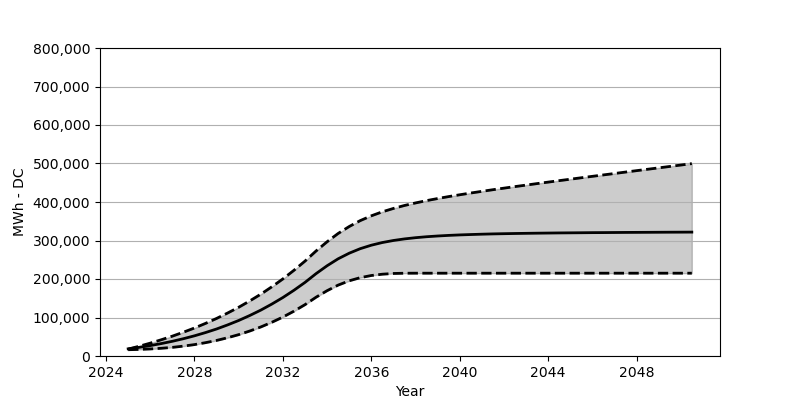

The file beside this chart, header and first rows:
Date, Low, Base, High
2025-01, 16319, 18566, 17937
2025-07, 17082, 22473, 25349
2026-01, 18298, 27071, 33421
2026-07, 20040, 32266, 42173
2027-01, 22422, 38215, 51575
2027-07, 25617, 44864, 61750
2028-01, 29617, 52410, 72749
2028-07, 34607, 60842, 84687
2029-01, 40452, 70203, 97603
2029-07, 47431, 80707, 111572
2030-01, 55482, 92274, 126612
2030-07, 64822, 105057, 142931
2031-01, 75419, 119190, 160569
2031-07, 87511, 134756, 179641
2032-01, 101129, 151889, 200217
2032-07, 116376, 170662, 222515
2033-01, 133457, 191238, 246586
2033-07, 152590, 213804, 272677
2034-01, 169724, 234483, 296820
2034-07, 184104, 252390, 318201
2035-01, 195331, 267028, 336354
2035-07, 203454, 278708, 351611
2036-01, 209072, 287790, 364116
2036-07, 212464, 294728, 374548
2037-01, 214361, 300057, 383342
2037-07, 214969, 304098, 390950
2038-01, 215072, 307294, 397599
2038-07, 215072, 309768, 403568
2039-01, 215072, 311696, 409011
2039-07, 215072, 313253, 414072
2040-01, 215072, 314520, 418794
2040-07, 215072, 315490, 423330
2041-01, 215072, 316386, 427690
2041-07, 215072, 317129, 431917
2042-01, 215072, 317685, 435999
2042-07, 215072, 318201, 440030
2043-01, 215072, 318623, 443906
2043-07, 215072, 319005, 447823
2044-01, 215072, 319345, 451668
2044-07, 215072, 319675, 455483
2045-01, 215072, 319912, 459214
2045-07, 215072, 320149, 462967
2046-01, 215072, 320417, 466688
2046-07, 215072, 320551, 470338
2047-01, 215072, 320768, 474038
2047-07, 215072, 320963, 477739
2048-01, 215072, 321097, 481450
2048-07, 215072, 321252, 485058
2049-01, 215072, 321417, 488687
2049-07, 215072, 321561, 492305
2050-01, 215072, 321664, 495986
2050-07, 215072, 321809, 499656
